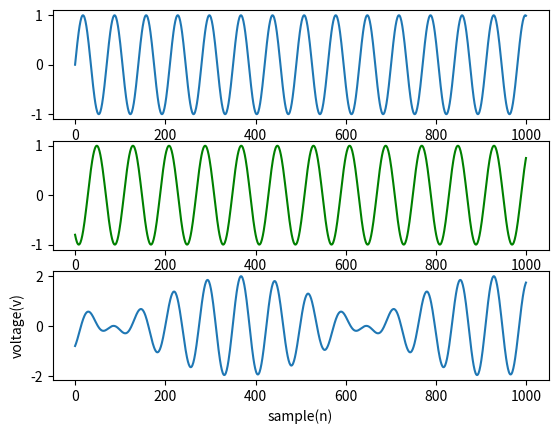

Reproduce this figure in Python.
import matplotlib.pyplot as plt
import numpy as np
Fs=70
f=1
sample = 1000
x= np.arange(sample)
y=np.sin(2*np.pi*f*x/Fs)
plt.subplot(311)
plt.plot(x,y)
Fs1=80
f=1
sample=1000
a=np.arange(sample)
b=np.sin(2*np.pi*f*a/Fs1+180)
plt.subplot(312)
plt.plot(a,b,'g')
z=y+b
plt.subplot(313)
plt.plot(a,z)
plt.xlabel('sample(n)')
plt.ylabel('voltage(v)')
plt.show()

